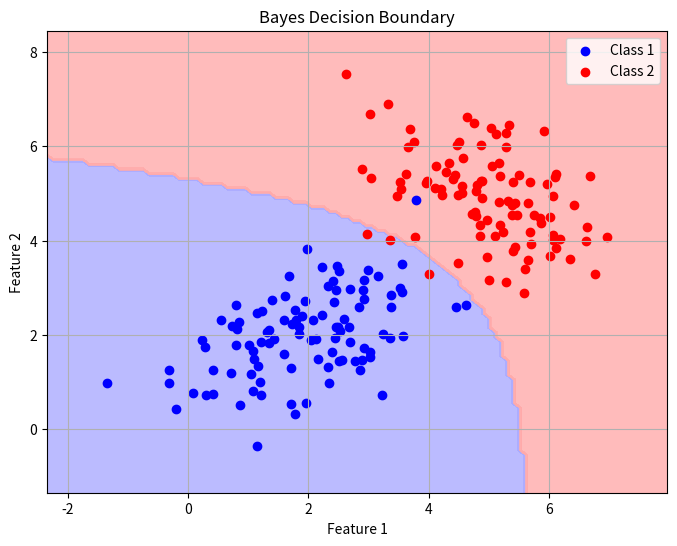
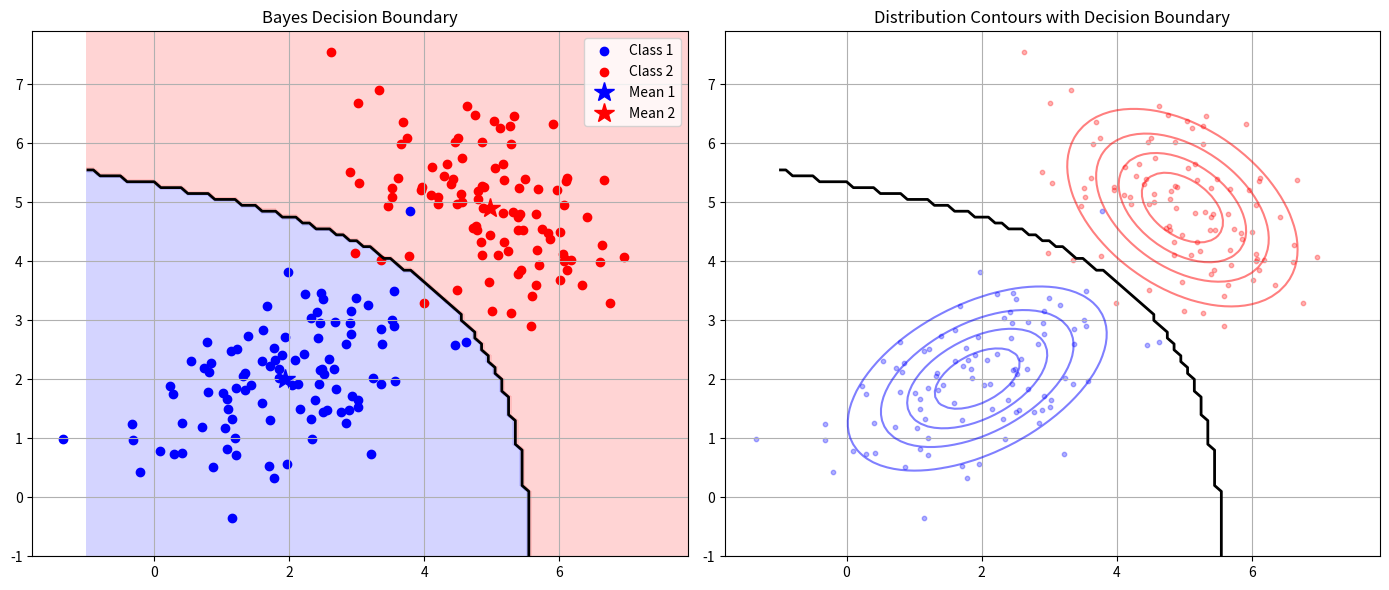

The matplotlib source for these figures, in order:
import numpy as np
import matplotlib.pyplot as plt
from matplotlib.colors import ListedColormap


def main():
    # Get student number for seeding randomness
    # Get student number for seeding randomness
    # student_number = int(input("Enter your student number: "))
    student_number = 40435071
    np.random.seed(student_number)

    # Generate samples for 2 classes (same as Part 1)
    num_samples = 100
    true_mean1 = np.array([2, 2])
    true_cov1 = np.array([[1, 0.5], [0.5, 1]])
    samples1 = np.random.multivariate_normal(
        true_mean1, true_cov1, num_samples)

    true_mean2 = np.array([5, 5])
    true_cov2 = np.array([[1, -0.5], [-0.5, 1]])
    samples2 = np.random.multivariate_normal(
        true_mean2, true_cov2, num_samples)

    def calculate_mean(data):
        sums = np.zeros(2)
        n = data.shape[0]

        for col_idx, col in enumerate(data.T):
            col_sum = 0
            for val in col:
                col_sum += val
            sums[col_idx] = col_sum

        return sums / n

    def calculate_covariance(data, mean):
        n = data.shape[0]           # Num rows  = (n_samples)
        diff = data - mean
        cov = np.dot(diff.T, diff) / n
        return cov

    calculated_mean1 = calculate_mean(samples1)
    calculated_mean2 = calculate_mean(samples2)
    cov_matrix1 = calculate_covariance(samples1, calculated_mean1)
    cov_matrix2 = calculate_covariance(samples2, calculated_mean2)

    # Priors (assume equal)
    prior1 = 0.5
    prior2 = 0.5

    # ## DONE ##: Implement 2x2 matrix determinant from scratch
    def matrix_det(_2d_matrix):
        return (_2d_matrix[0][0] * _2d_matrix[1][1]) - (_2d_matrix[0][1] * _2d_matrix[1][0])

    # ## Done ##: Implement 2x2 matrix inverse from scratch
    def matrix_inv(cov):
        det = matrix_det(cov)
        # 1/det * [[d, -b], [-c, a]]
        return np.array([[cov[1, 1], -cov[0, 1]], [-cov[1, 0], cov[0, 0]]]) / det

    # ## Done ##: Implement multivariate Gaussian log PDF from scratch
    # Use np.dot for multiplications

    def multivariate_gaussian_logpdf(x, mean, cov):
        dim = len(mean)
        diff = x - mean
        det_cov = matrix_det(cov)
        inv_cov = matrix_inv(cov)
        mahalanobis = np.dot(np.dot(diff, inv_cov), diff)
        return -0.5 * (dim * np.log(2 * np.pi) + np.log(det_cov) + mahalanobis)

    # ## Done ##: Implement Bayes classifier
    # Return 0 if >=0 else 1
    # Expected: Function that takes x (2D array) and returns class (0 or 1)
    def bayes_classifier(x):
        prior_ratio = prior1 / prior2
        log_priror_ratio = np.log(prior_ratio)
        log_pdf_1 = multivariate_gaussian_logpdf(
            x, calculated_mean1, cov_matrix1)
        log_pdf_2 = multivariate_gaussian_logpdf(
            x, calculated_mean2, cov_matrix2)
        score = log_priror_ratio + (log_pdf_1 - log_pdf_2)
        if score >= 0:
            return 0
        return 1

    def visualize_boundary_with_distributions(samples1, samples2, mean1, mean2, cov1, cov2, bayes_classifier):
        print("Visualizing the decision Boundary (this might take a while), please wait.")
        fig, (ax1, ax2) = plt.subplots(1, 2, figsize=(14, 6))

        # Create grid
        x_min, x_max = -1, 8
        y_min, y_max = -1, 8
        xx, yy = np.meshgrid(np.arange(x_min, x_max, 0.1),
                             np.arange(y_min, y_max, 0.1))
        grid = np.c_[xx.ravel(), yy.ravel()]

        # Calculate decision regions
        Z = np.array([bayes_classifier(pt) for pt in grid])
        Z = Z.reshape(xx.shape)

        # Plot 1: Decision boundary with samples
        cmap_light = ListedColormap(['#AAAAFF', '#FFAAAA'])
        ax1.contourf(xx, yy, Z, cmap=cmap_light, alpha=0.5)
        ax1.contour(xx, yy, Z, levels=[0.5], colors='black', linewidths=2)
        ax1.scatter(samples1[:, 0], samples1[:, 1],
                    color='blue', label='Class 1')
        ax1.scatter(samples2[:, 0], samples2[:, 1],
                    color='red', label='Class 2')
        ax1.plot(mean1[0], mean1[1], 'b*', markersize=15, label='Mean 1')
        ax1.plot(mean2[0], mean2[1], 'r*', markersize=15, label='Mean 2')
        ax1.set_title('Bayes Decision Boundary')
        ax1.legend()
        ax1.grid(True)

        # Plot 2: Distribution contours
        from scipy.stats import multivariate_normal
        rv1 = multivariate_normal(mean1, cov1)
        rv2 = multivariate_normal(mean2, cov2)

        # Calculate PDFs
        pos = np.dstack((xx, yy))
        pdf1 = rv1.pdf(pos)
        pdf2 = rv2.pdf(pos)

        # Plot contours
        ax2.contour(xx, yy, pdf1, colors='blue', alpha=0.5, levels=5)
        ax2.contour(xx, yy, pdf2, colors='red', alpha=0.5, levels=5)
        ax2.contour(xx, yy, Z, levels=[0.5], colors='black', linewidths=2)
        ax2.scatter(samples1[:, 0], samples1[:, 1],
                    color='blue', alpha=0.3, s=10)
        ax2.scatter(samples2[:, 0], samples2[:, 1],
                    color='red', alpha=0.3, s=10)
        ax2.set_title('Distribution Contours with Decision Boundary')
        ax2.grid(True)

        plt.tight_layout()
        plt.show()

        # Print analysis
        print("\n=== Decision Boundary Analysis ===")
        print(f"Class 1 Mean: {mean1}")
        print(f"Class 2 Mean: {mean2}")
        print(f"Distance between means: {np.linalg.norm(mean2 - mean1):.2f}")

    print("Bayes classifier implemented. Run visualization to check.")

    # Visualization (provided): Plot samples and decision boundary
    # Create grid
    x_min, x_max = min(np.min(samples1[:, 0]), np.min(
        samples2[:, 0])) - 1, max(np.max(samples1[:, 0]), np.max(samples2[:, 0])) + 1
    y_min, y_max = min(np.min(samples1[:, 1]), np.min(
        samples2[:, 1])) - 1, max(np.max(samples1[:, 1]), np.max(samples2[:, 1])) + 1
    xx, yy = np.meshgrid(np.arange(x_min, x_max, 0.1),
                         np.arange(y_min, y_max, 0.1))
    grid = np.c_[xx.ravel(), yy.ravel()]

    Z = np.array([bayes_classifier(pt) for pt in grid])
    Z = Z.reshape(xx.shape)

    plt.figure(figsize=(8, 6))
    cmap_light = ListedColormap(['#AAAAFF', '#FFAAAA'])
    plt.contourf(xx, yy, Z, cmap=cmap_light, alpha=0.8)
    plt.scatter(samples1[:, 0], samples1[:, 1], color='blue', label='Class 1')
    plt.scatter(samples2[:, 0], samples2[:, 1], color='red', label='Class 2')
    plt.title('Bayes Decision Boundary')
    plt.xlabel('Feature 1')
    plt.ylabel('Feature 2')
    plt.legend()
    plt.grid(True)
    plt.show()
    visualize_boundary_with_distributions(samples1, samples2,
                                          calculated_mean1, calculated_mean2,
                                          cov_matrix1, cov_matrix2,
                                          bayes_classifier)


if __name__ == "__main__":
    main()
